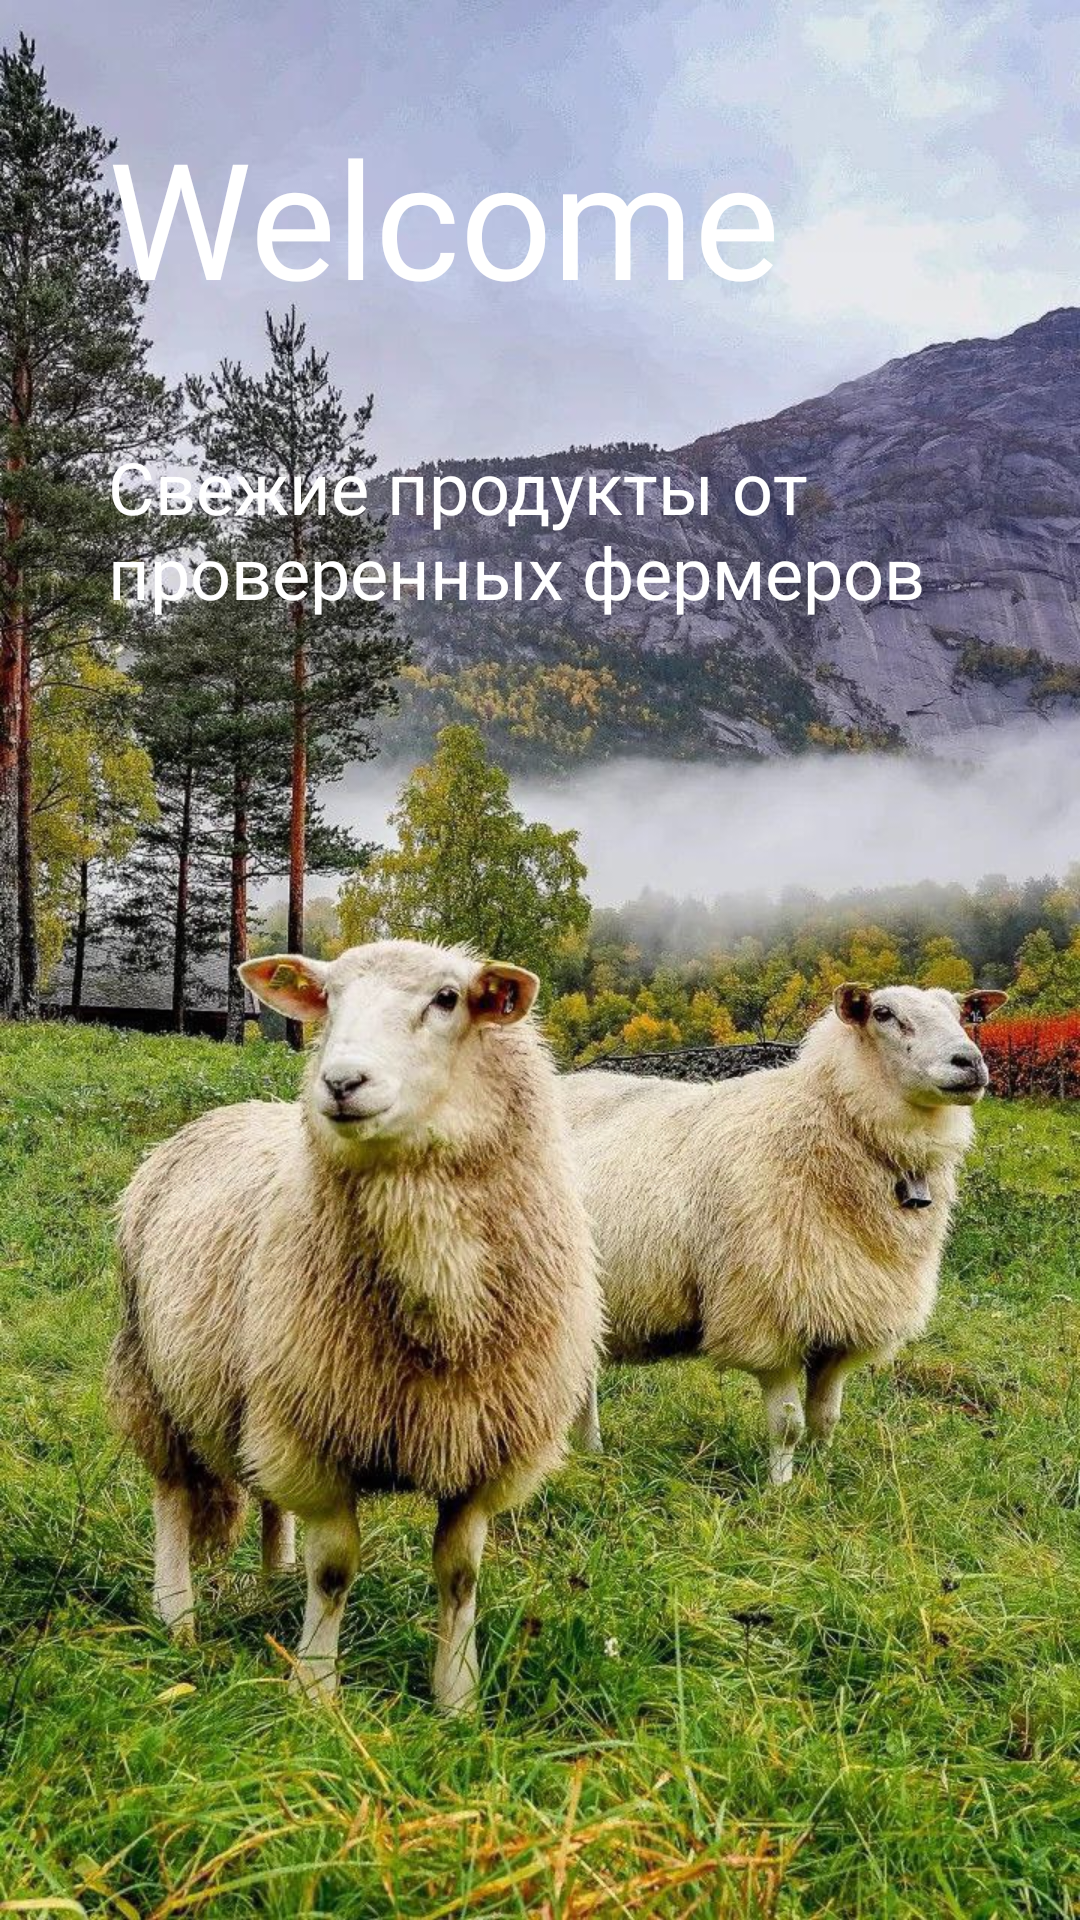

Write the Android layout XML for this screen, with the resource values it uses.
<!-- AndroidManifest.xml: application theme Theme.Fermers -->
<!-- res/layout/fragment_first_screen.xml -->
<?xml version="1.0" encoding="utf-8"?>
<LinearLayout xmlns:android="http://schemas.android.com/apk/res/android"
    xmlns:tools="http://schemas.android.com/tools"
    android:layout_width="match_parent"
    android:layout_height="match_parent"
    android:background="@drawable/onboard_one"
    android:orientation="vertical"
    android:padding="16dp"
    tools:context=".presentation.fragments.onboarding.screens.FirstScreenFragment">

    <TextView
        android:id="@+id/welcome"
        android:layout_width="wrap_content"
        android:layout_height="wrap_content"
        android:layout_marginStart="20dp"
        android:layout_marginTop="20dp"
        android:fontFamily="@font/extrabold"
        android:gravity="top"
        android:text="Welcome"
        android:textColor="@color/colorWhite"
        android:textSize="54sp" />

    <TextView
        android:id="@+id/textView1"
        android:layout_width="wrap_content"
        android:layout_height="wrap_content"
        android:layout_marginTop="38dp"
        android:fontFamily="@font/poppins_medium"
        android:paddingStart="20dp"
        android:text="Свежие продукты от проверенных фермеров"
        android:textColor="@color/colorWhite"
        android:textSize="24sp"
        tools:ignore="RtlSymmetry" />

    <androidx.appcompat.widget.AppCompatButton
        android:id="@+id/getStartedButton"
        android:layout_width="150dp"
        android:layout_height="wrap_content"
        android:layout_gravity="end"
        android:layout_marginTop="420dp"
        android:background="@drawable/shape_background"
        android:fontFamily="@font/extrabold"
        android:text="Start"
        android:textColor="@color/colorWhite"
        android:textSize="16sp" />

</LinearLayout>
<!-- resources referenced by this layout -->
<resources>
  <color name="colorWhite">#FFFFFF</color>
  <!-- drawable onboard_one: jpg bitmap (drawable, 336428 bytes) -->
  <!-- drawable shape_background (drawable) -->
  <?xml version="1.0" encoding="utf-8"?>
  <shape xmlns:android="http://schemas.android.com/apk/res/android">
      <gradient
          android:angle="45"
          android:endColor="@color/blue_green"
          android:startColor="@color/blue_green"
          android:type="linear" />
      <corners android:radius="15dp" />
  </shape>
  <style name="Theme.Fermers" parent="Base.Theme.Fermers" />
  <color name="blue_green">#88C6A1</color>
  <style name="Base.Theme.Fermers" parent="Theme.MaterialComponents.DayNight.NoActionBar">
          <item name="bottomAppBarStyle">@style/Widget.MaterialComponents.BottomAppBar</item>
          <item name="colorPrimary">@color/colorGreen</item>
          <item name="colorPrimaryDark">@color/white_green</item>
          <item name="colorAccent">@color/gray</item>
          <item name="android:navigationBarColor">@color/white_green</item>
          <item name="android:windowBackground">@color/white_green</item>
      </style>
  <color name="colorGreen">#4CAF50</color>
  <color name="white_green">#447055</color>
  <color name="gray">#a4a4a4</color>
</resources>
